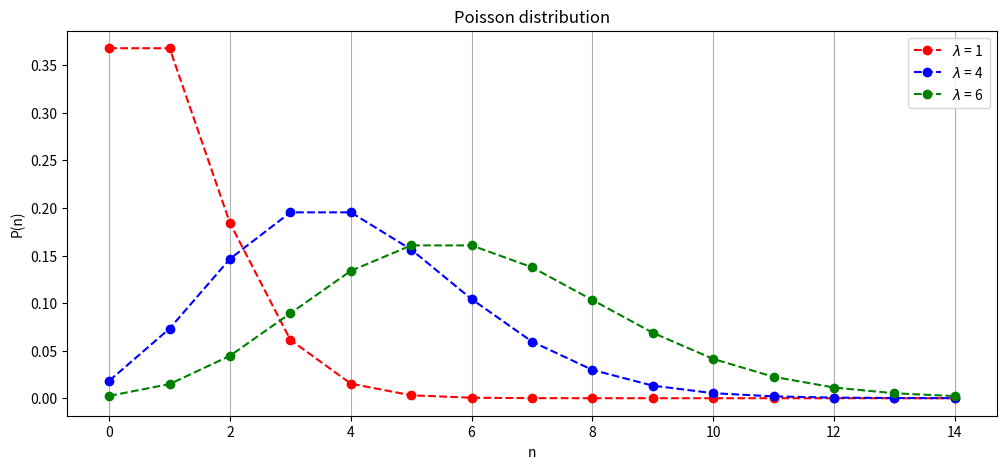
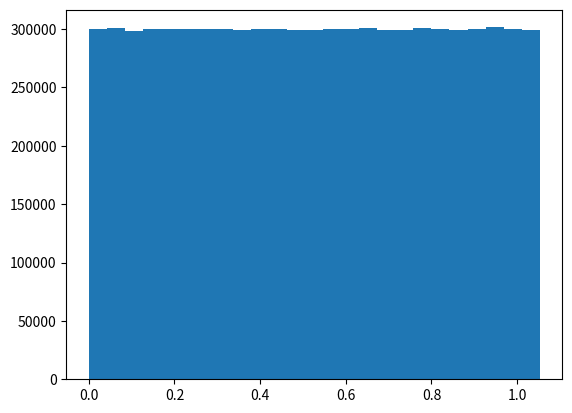
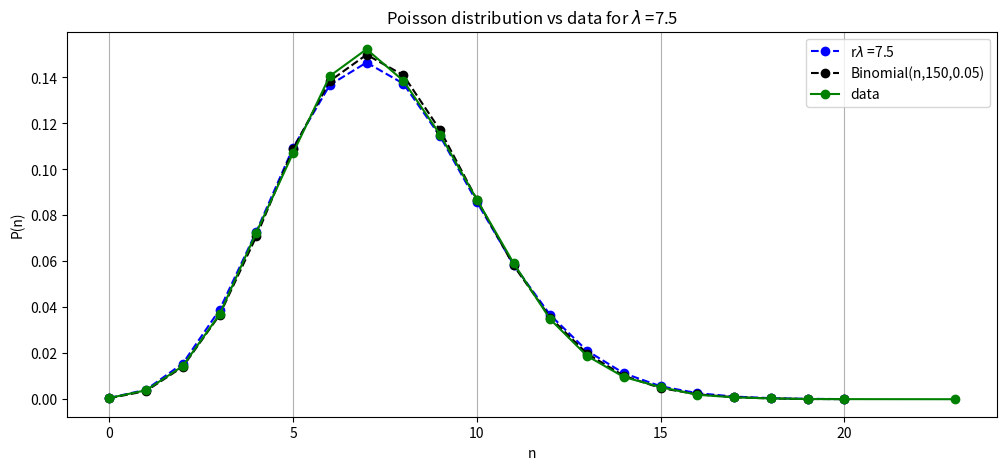
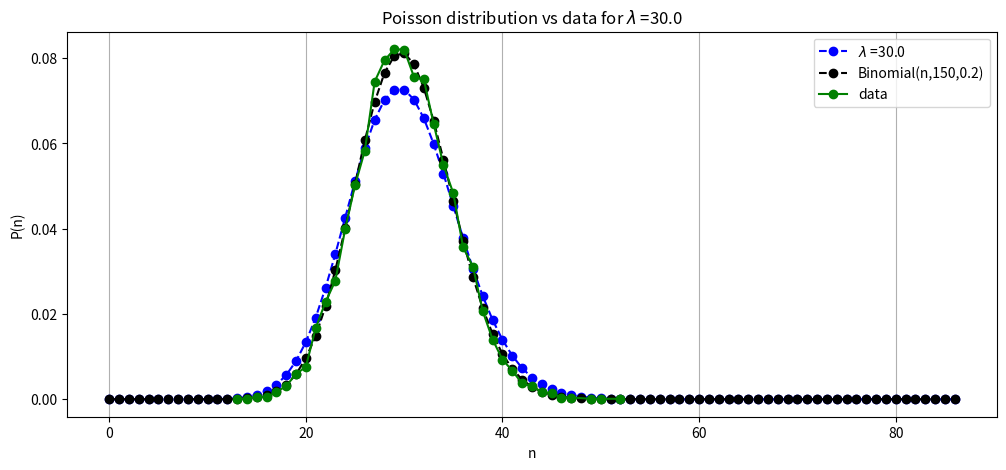
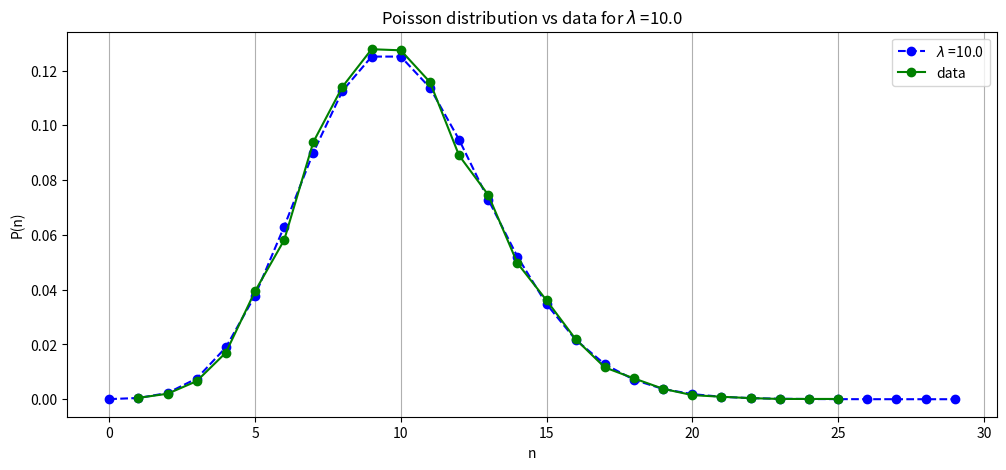
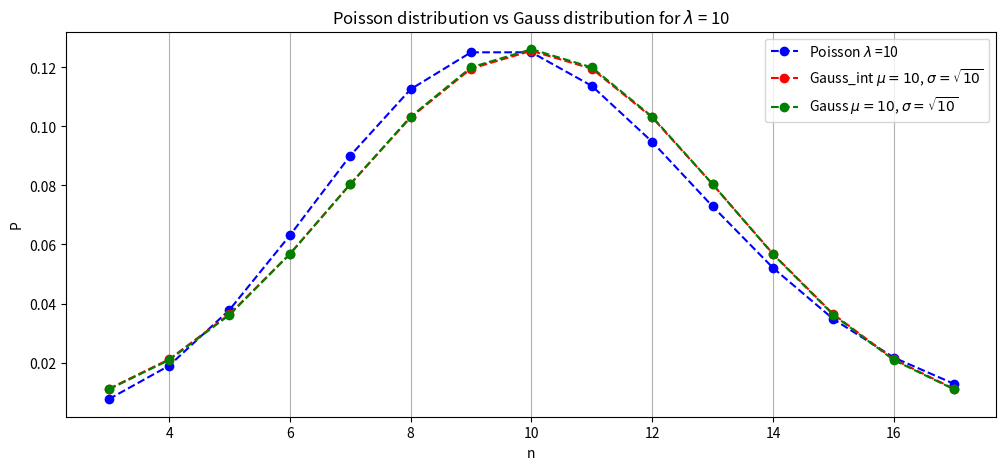
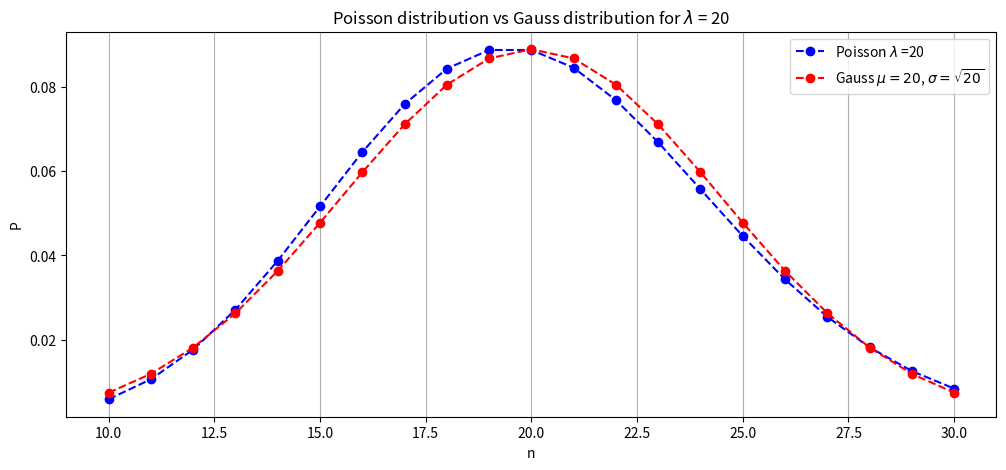
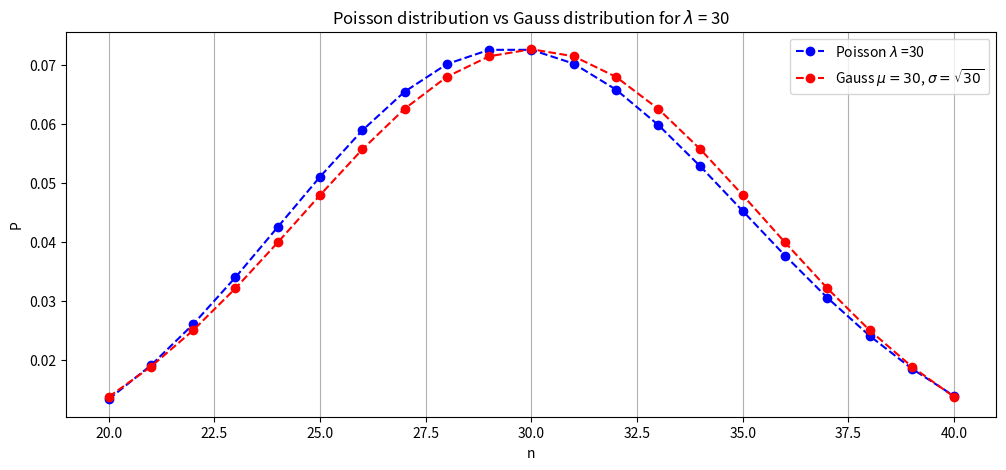
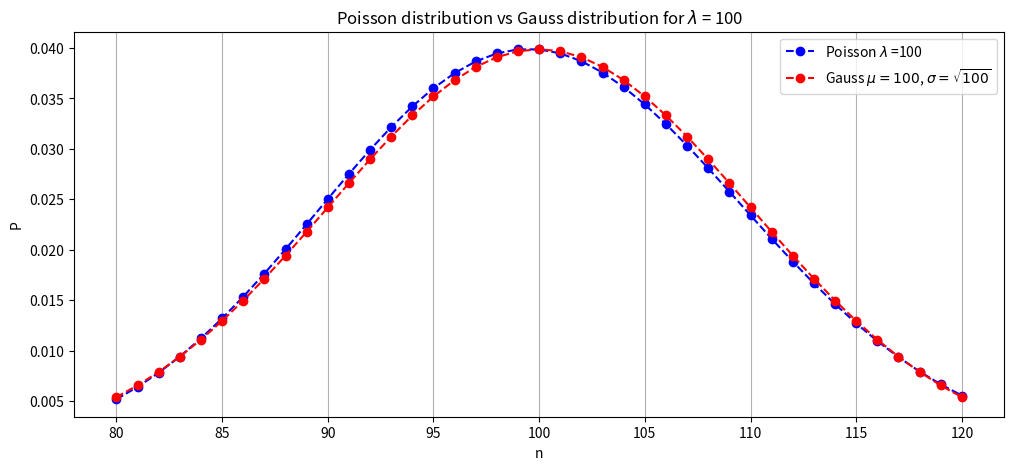

Here is the Python script that generated these plots, in order: (Note: this script raises an exception after producing the figures.)
import numpy as np
import matplotlib.pyplot as plt
import scipy.special

def PoissonVal(n,lam):
    '''
    Returns value of the Poisson distribution with average lam at n.
    Uses np.power and scipy.special.factorial to vectorize.
    It doesn't work for large n, the factorial becomes too big.
    '''
    return np.exp(-lam)*np.power(lam,n)/scipy.special.factorial(n)


def BigPoissonVal(n,lam):
    '''
    Returns value of the Poisson distribution with average lam at n
    for large value of n using Stirling's Formula for the factorial:
    n! = sqrt(2*pi*n)(n/e)**n
    '''
    t=-lam+n*np.log(lam/n)+n-np.log(2*np.pi*n)/2
    return np.exp(t)

def BigPoissonVal2(n,lam):
    '''
    Returns value of the Poisson distribution with average lam at n
    for large value of n using Ramanujan's Formula for the factorial
    '''
    t=-lam+n*np.log(lam/n)+n-np.log(np.pi)/2. -np.log(n*(1.+4.*n*(1.+2.*n))+1./30.)/6.
    return np.exp(t)


lam = 2.
print('      Esatto                 Stirling               Ramanujan')
print('')
for n in range(5,10):
    print(f"{PoissonVal(n,lam):21.19f}  {BigPoissonVal(n,lam):21.19f}  {BigPoissonVal2(n,lam):21.19f}")

t = np.arange(15)

fig, ax = plt.subplots(figsize=(12, 5))
ax.set_title('Poisson distribution')
ax.set_xlabel('n')
ax.set_ylabel('P(n)')
ax.grid(axis='x')
ax.plot(t,PoissonVal(t,1),marker='o',c='r', linestyle = '--',label=r'$\lambda$ = 1')
ax.plot(t,PoissonVal(t,4),marker='o',c='b', linestyle = '--',label=r'$\lambda$ = 4')
ax.plot(t,PoissonVal(t,6),marker='o',c='g', linestyle = '--',label=r'$\lambda$ = 6')
ax.legend();

def GaussVal(x,mu,sigma):
    return np.exp(-((x-mu)/sigma)**2/2)/sigma/np.sqrt(2*np.pi)

def BinomialVal(n,ntot,p):
    '''
    Returns value of the Binomial distribution for n successes in ntot tries with
    probability p for a success.
    Uses np.power and scipy.special.factorial to vectorize
    '''
    n1 = ntot-n
    factor = (scipy.special.factorial(ntot)/
            scipy.special.factorial(n)/scipy.special.factorial(n1))
    return np.power(p,n)*np.power(1-p,n1)*factor

nuclei = 150
ntry = 50000
prob_decay = 0.05
# Ho 1-p eventi rifiutati nell'intervallo [0,1]. 
# Per selezionare eventi con probabilita' p scegliendo quelli maggiori di uno
# devo scalare l'intervallo per alpha=1/(1-p)
# E.g: p=0.2 -> alpha = 1/0.8 = 1.25
PseudoExp = np.random.uniform(size=(ntry,nuclei))/(1.-prob_decay)
#PseudoExp

#Check PseudoExp
nbins = 25
xrange = (0.,1./(1.-prob_decay))
figc, axc = plt.subplots()
nevent, bins, patches = axc.hist(np.ndarray.flatten(PseudoExp), nbins, range=xrange)
print(bins)

# Select values larger than 1 by using the floor method
PseudoExp1 = np.floor(PseudoExp)
print(PseudoExp1)
# Count the decay taking the sum over lines
decays = np.sum(PseudoExp1,axis=1).astype(int)
decays

# Select values larger than 1
# Gives the same result of the previous method
#for i in range(ntry):
#    temp = PseudoExp[i]
#    temp_decayed = [x for x in temp if x > 1]
#    print(len(temp_decayed))


ave = decays.mean()
variance = decays.var()
std_dev = decays.std()
print("average counts:",ave)
print("standard deviation:",std_dev)
print("standard deviation squared:",std_dev**2)
print("variance:",variance)
unique, counts = np.unique(decays, return_counts=True)
print("unique values:",unique)
print("counts:",counts)
total = np.sum(counts)
counts = counts/total
print("counts:",counts)

t = np.arange(3*np.floor(ave))
average_counts = nuclei*prob_decay
yP = PoissonVal(t,average_counts)
yB = BinomialVal(t,nuclei,prob_decay)

# check normalization 
print('Poisson Normalization:',np.sum(yP))

fig1, ax1 = plt.subplots(figsize=(12, 5))
ax1.set_title(r'Poisson distribution vs data for $\lambda$ ='+str(average_counts))
ax1.set_xlabel('n')
ax1.set_ylabel('P(n)')
ax1.grid(axis='x')
#leg1 = '$\lambda$ ='+str(average_counts)
ax1.plot(t,yP,marker='o',c='b', linestyle = '--',label='r$\lambda$ ='+str(average_counts))
ax1.plot(t,yB,marker='o',c='k', linestyle = '--',label='Binomial(n,'+str(nuclei)+','+str(prob_decay)+')')
#ax1.scatter(unique,counts,marker='o',c='g',label='data')
ax1.plot(unique,counts,marker='o',c='g',label='data')
ax1.legend();

nuclei = 150
ntry = 10000
prob_decay = 0.2
PseudoExp = np.random.uniform(size=(ntry,nuclei))/(1.-prob_decay)

# Select values larger than 1 by using the floor method
PseudoExp1 = np.floor(PseudoExp)
print(PseudoExp1)
# Count the decay taking the sum over lines
decays = np.sum(PseudoExp1,axis=1).astype(int)

ave = decays.mean()
std_dev = decays.std()
print("average counts:",ave)
print("standard deviation:",std_dev)
print("standard deviation squared:",std_dev**2)
unique, counts = np.unique(decays, return_counts=True)
total = np.sum(counts)
counts = counts/total

t = np.arange(3*np.floor(ave))
average_counts = nuclei*prob_decay
yP = PoissonVal(t,average_counts)
yB = BinomialVal(t,nuclei,prob_decay)
# check normalization 
print('Poisson Normalization:',np.sum(yP))

fig1, ax1 = plt.subplots(figsize=(12, 5))
ax1.set_title(r'Poisson distribution vs data for $\lambda$ ='+str(average_counts))
ax1.set_xlabel('n')
ax1.set_ylabel('P(n)')
ax1.grid(axis='x')
#leg1 = '$\lambda$ ='+str(average_counts)
ax1.plot(t,yP,marker='o',c='b', linestyle = '--',label='$\lambda$ ='+str(average_counts))
ax1.plot(t,yB,marker='o',c='k', linestyle = '--',label='Binomial(n,'+str(nuclei)+','+str(prob_decay)+')')
#ax1.scatter(unique,counts,marker='o',c='g',label='data')
ax1.plot(unique,counts,marker='o',c='g',label='data')
ax1.legend();

nuclei = 10000
ntry = 10000
prob_decay = 0.001
PseudoExp = np.random.uniform(size=(ntry,nuclei))/(1.-prob_decay)

# Select values larger than 1 by using the floor method
PseudoExp1 = np.floor(PseudoExp)
print(PseudoExp1)
# Count the decay taking the sum over lines
decays = np.sum(PseudoExp1,axis=1).astype(int)

ave = decays.mean()
std_dev = decays.std()
print("average counts:",ave)
print("standard deviation:",std_dev)
print("standard deviation squared:",std_dev**2)
unique, counts = np.unique(decays, return_counts=True)
total = np.sum(counts)
counts = counts/total

t = np.arange(3*np.floor(ave))
average_counts = nuclei*prob_decay
yP = PoissonVal(t,average_counts)
#yB = BinomialVal(t,nuclei,prob_decay)
# check normalization 
print('Poisson Normalization:',np.sum(yP))

fig2, ax2 = plt.subplots(figsize=(12, 5))
ax2.set_title(r'Poisson distribution vs data for $\lambda$ ='+str(average_counts))
ax2.set_xlabel('n')
ax2.set_ylabel('P(n)')
ax2.grid(axis='x')
#leg1 = '$\lambda$ ='+str(average_counts)
ax2.plot(t,yP,marker='o',c='b', linestyle = '--',label='$\lambda$ ='+str(average_counts))
#ax2.plot(t,yB,marker='o',c='k', linestyle = '--',label='Binomial(n,'+str(nuclei)+','+str(prob_decay)+')')
ax2.plot(unique,counts,marker='o',c='g',label='data')
ax2.legend();

t = np.arange(3,18)
lam = 10.

yGint = 0.5*(scipy.special.erf((t+0.5-lam)/np.sqrt(2*lam))-scipy.special.erf((t-0.5-lam)/np.sqrt(2*lam)))
yG = np.exp(-0.5*(t-lam)**2/lam)/np.sqrt(2*np.pi*lam)
yP = PoissonVal(t,lam)

fig3, ax3 = plt.subplots(figsize=(12, 5))
ax3.set_title(r'Poisson distribution vs Gauss distribution for $\lambda$ = 10')
ax3.set_xlabel('n')
ax3.set_ylabel('P')
ax3.grid(axis='x')
ax3.plot(t,yP,marker='o',c='b', linestyle = '--',label=r'Poisson $\lambda$ =10')
ax3.plot(t,yGint,marker='o',c='r', linestyle = '--',label=r'Gauss_int $\mu = 10$, $\sigma = \sqrt{10}$')
ax3.plot(t,yG,marker='o',c='g', linestyle = '--',label=r'Gauss $\mu = 10$, $\sigma = \sqrt{10}$')
ax3.legend();

t = np.arange(10,31)
lam = 20.

yGint = 0.5*(scipy.special.erf((t+0.5-lam)/np.sqrt(2*lam))-scipy.special.erf((t-0.5-lam)/np.sqrt(2*lam)))
yP = PoissonVal(t,lam)

fig3, ax3 = plt.subplots(figsize=(12, 5))
ax3.set_title(r'Poisson distribution vs Gauss distribution for $\lambda$ = 20')
ax3.set_xlabel('n')
ax3.set_ylabel('P')
ax3.grid(axis='x')
ax3.plot(t,yP,marker='o',c='b', linestyle = '--',label=r'Poisson $\lambda$ =20')
ax3.plot(t,yGint,marker='o',c='r', linestyle = '--',label=r'Gauss $\mu = 20$, $\sigma = \sqrt{20}$')
ax3.legend();

t = np.arange(20,41)
lam = 30.

yGint = 0.5*(scipy.special.erf((t+0.5-lam)/np.sqrt(2*lam))-scipy.special.erf((t-0.5-lam)/np.sqrt(2*lam)))
yP = PoissonVal(t,lam)

fig3, ax3 = plt.subplots(figsize=(12, 5))
ax3.set_title(r'Poisson distribution vs Gauss distribution for $\lambda$ = 30')
ax3.set_xlabel('n')
ax3.set_ylabel('P')
ax3.grid(axis='x')
ax3.plot(t,yP,marker='o',c='b', linestyle = '--',label=r'Poisson $\lambda$ =30')
ax3.plot(t,yGint,marker='o',c='r', linestyle = '--',label=r'Gauss $\mu = 30$, $\sigma = \sqrt{30}$')
ax3.legend();

t = np.arange(80,121)
lam = 100.

yGint = 0.5*(scipy.special.erf((t+0.5-lam)/np.sqrt(2*lam))-scipy.special.erf((t-0.5-lam)/np.sqrt(2*lam)))
yP = PoissonVal(t,lam)

fig3, ax3 = plt.subplots(figsize=(12, 5))
ax3.set_title(r'Poisson distribution vs Gauss distribution for $\lambda$ = 100')
ax3.set_xlabel('n')
ax3.set_ylabel('P')
ax3.grid(axis='x')
ax3.plot(t,yP,marker='o',c='b', linestyle = '--',label=r'Poisson $\lambda$ =100')
ax3.plot(t,yGint,marker='o',c='r', linestyle = '--',label=r'Gauss $\mu = 100$, $\sigma = \sqrt{100}$')
ax3.legend();

bigFact = scipy.special.factorial(1000)
bigFact

np.float(bigFact)

np.longdouble(bigFact)

scipy.special.factorial(10)

np.asarray(scipy.special.factorial(10),dtype=np.int64)

np.asarray(scipy.special.factorial(1000),dtype=np.int64)

def my_fact(n):
    res=1
    for i in range(2,n+1):
        res *=i
    return res

my_fact(10)
# my_fact(10000)   # funziona

import math
n1 = my_fact(10000);
n2 = my_fact(5000);
res = math.log(n1)-2.*math.log(n2)
res

res1 = res +2*5000*math.log(0.5)
res1

res1 = math.exp(res1)
res1

res = math.log(n1f)-2.*math.log(n2f)+n2*math.log(p)+n2*math.log(1.-p)
res = math.exp(res)
print(res)

def BinomialVal2(n,ntot,p):
    '''
    Returns value of the Binomial distribution for n successes in ntot tries with
    probability p for a success.
    '''
    n1 = ntot-n
    logres = math.log(my_fact(ntot)) - math.log(my_fact(n))   \
             - math.log(my_fact(n1)) + n*math.log(p) + n1*math.log(1.-p)
    return math.exp(logres) 

nuclei = 10000
ntry = 10000
prob_decay = 0.001
PseudoExp = np.random.uniform(size=(ntry,nuclei))/(1.-prob_decay)

# Select values larger than 1 by using the floor method
PseudoExp1 = np.floor(PseudoExp)
print(PseudoExp1)
# Count the decay taking the sum over lines
decays = np.sum(PseudoExp1,axis=1).astype(int)

ave = decays.mean()
std_dev = decays.std()
print("average counts:",ave)
print("standard deviation:",std_dev)
print("standard deviation squared:",std_dev**2)
unique, counts = np.unique(decays, return_counts=True)
total = np.sum(counts)
counts = counts/total

t = np.arange(3*np.floor(ave))
average_counts = nuclei*prob_decay
yP = PoissonVal(t,average_counts)
t1 = range(3*math.floor(ave))
yB = list([BinomialVal2(x,nuclei,prob_decay) for x in t1])

# check normalization 
print('Poisson Normalization:',np.sum(yP))

fig2, ax2 = plt.subplots(figsize=(12, 5))
ax2.set_title(r'Poisson distribution vs data for $\lambda$ ='+str(average_counts))
ax2.set_xlabel('n')
ax2.set_ylabel('P(n)')
ax2.grid(axis='x')
#leg1 = '$\lambda$ ='+str(average_counts)
ax2.plot(t,yP,marker='o',c='b', linestyle = '--',label=r'$\lambda$ ='+str(average_counts))
ax2.plot(t1,yB,marker='x',markersize=15, c='k', linestyle = '--',label='Binomial(n,'+str(nuclei)+','+str(prob_decay)+')')
ax2.plot(unique,counts,marker='o', c='g',label='data')
ax2.legend();

